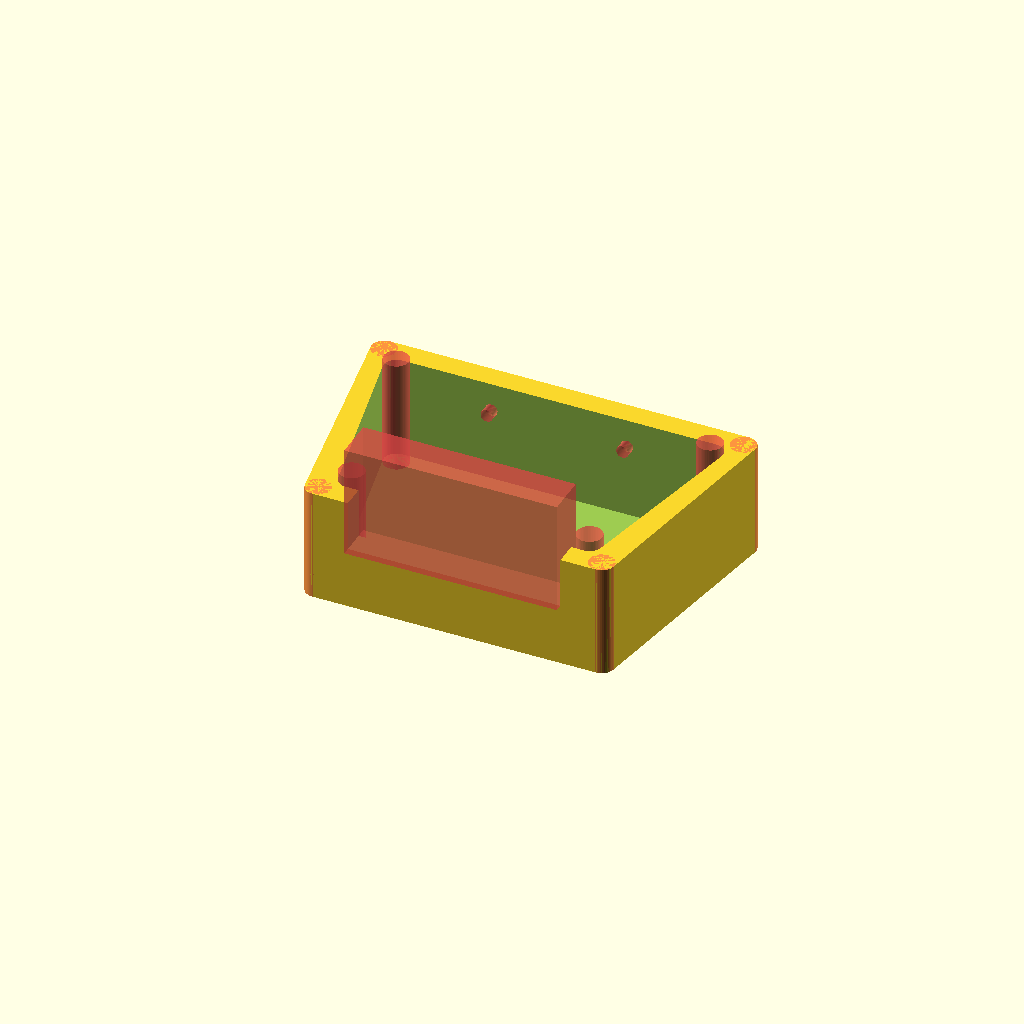
Cell 1: rendered with the file's own defaults.
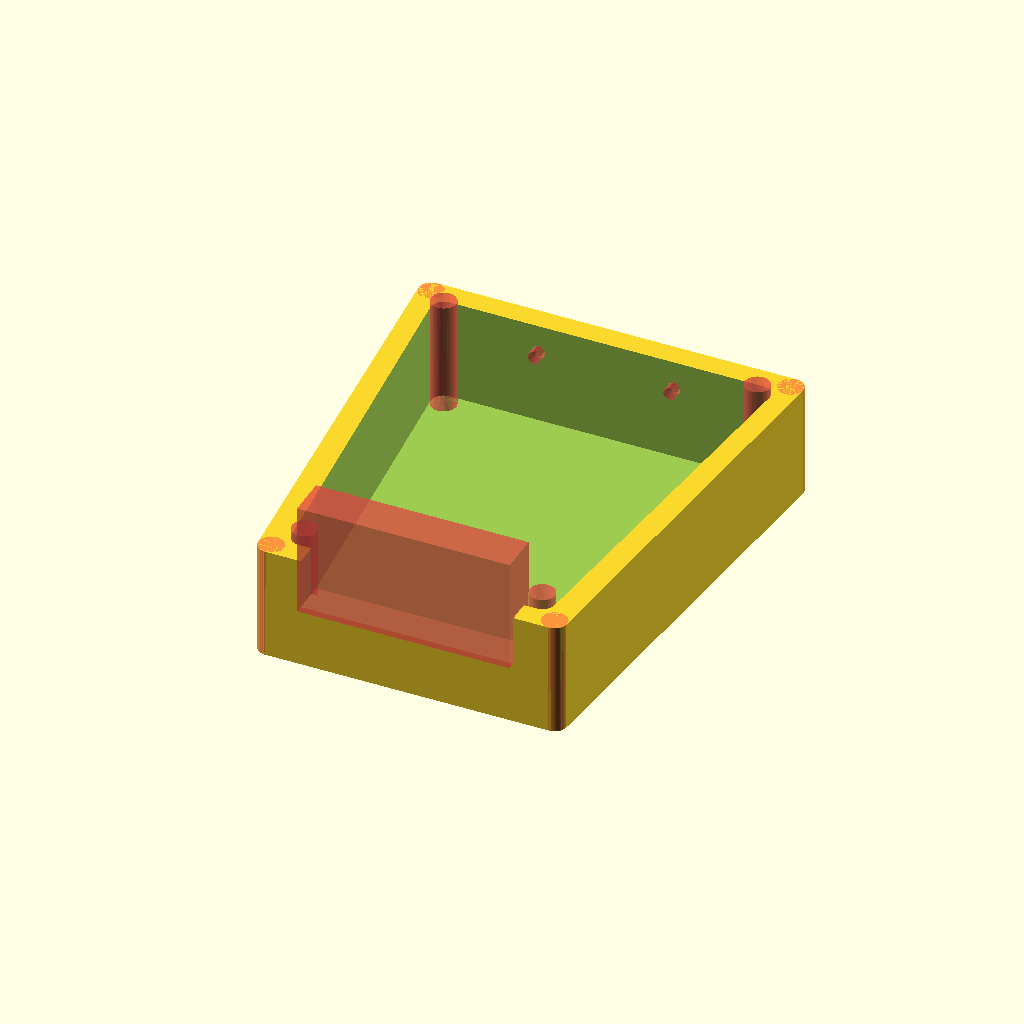
Cell 2: the same model with depth = 160.
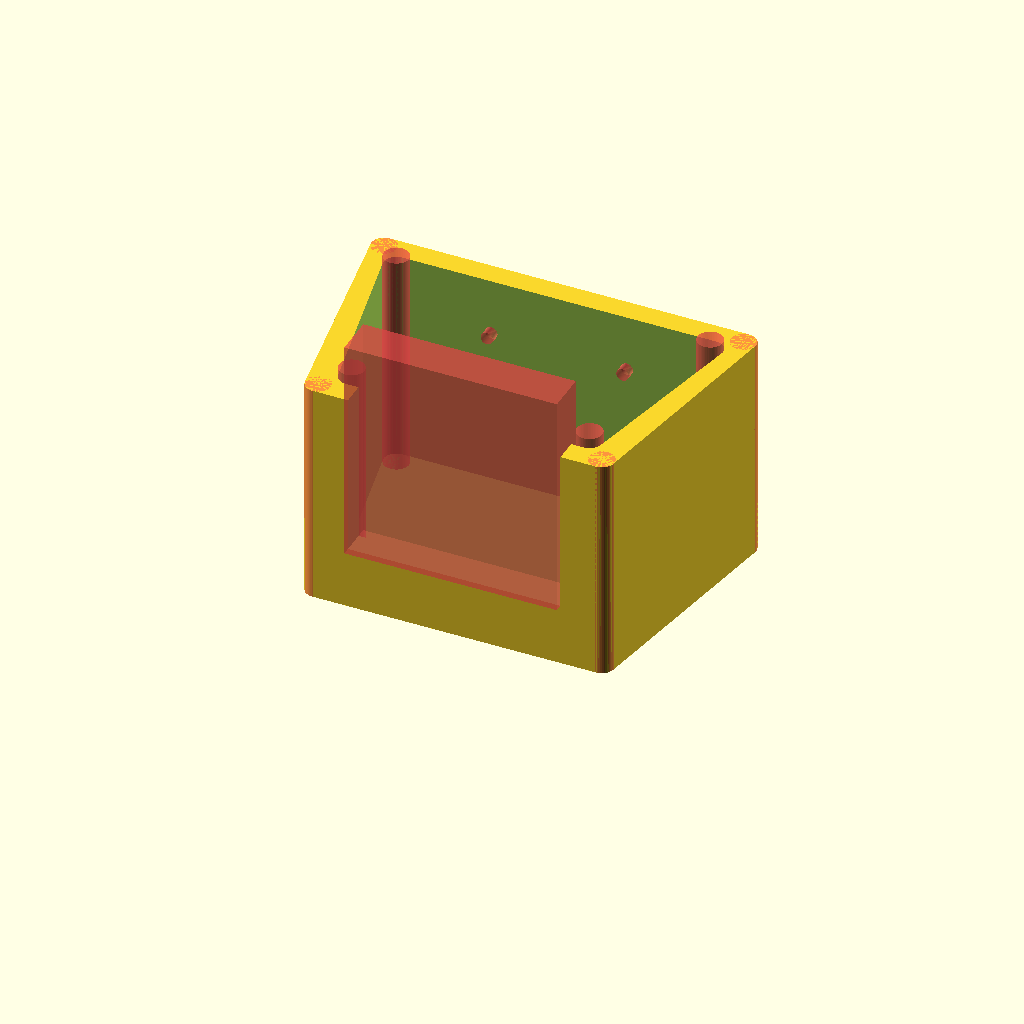
Cell 3: the same model with height = 90.
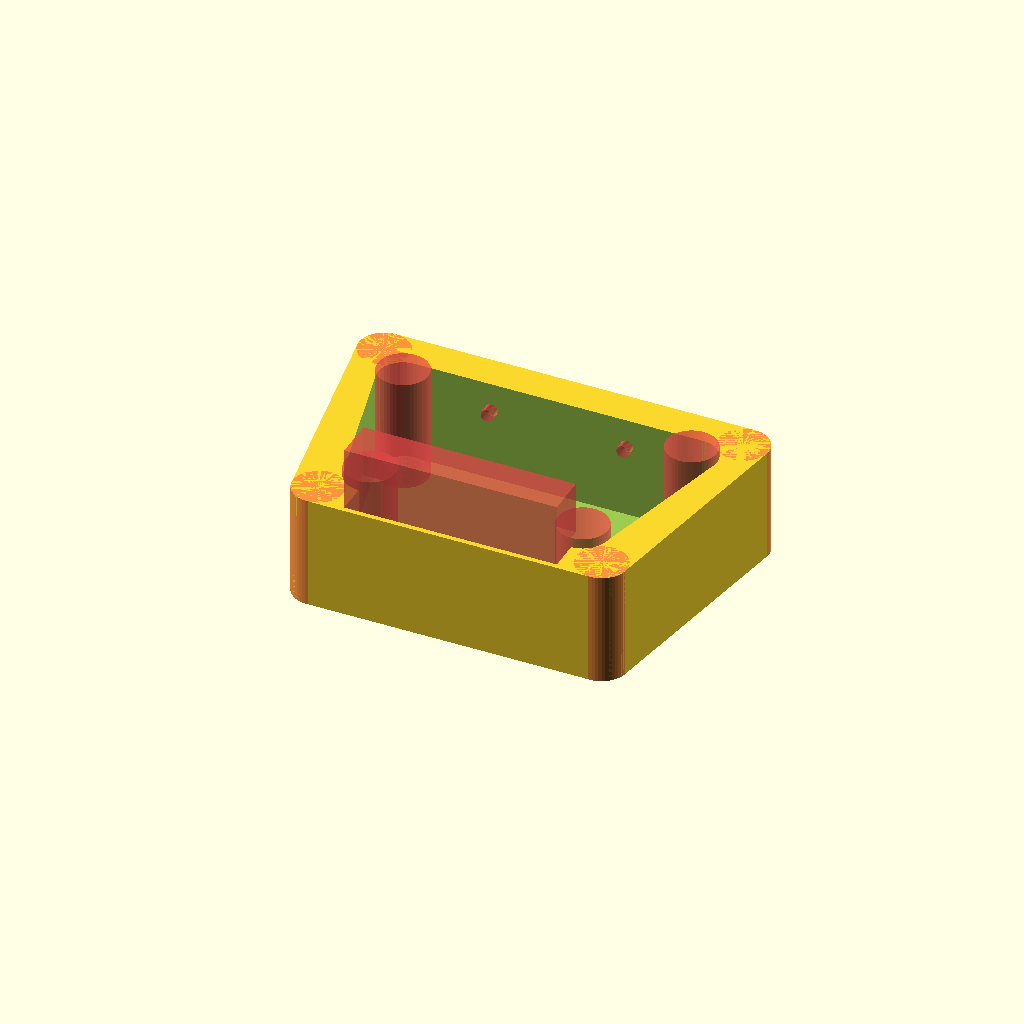
Cell 4: the same model with corner_radius = 10.
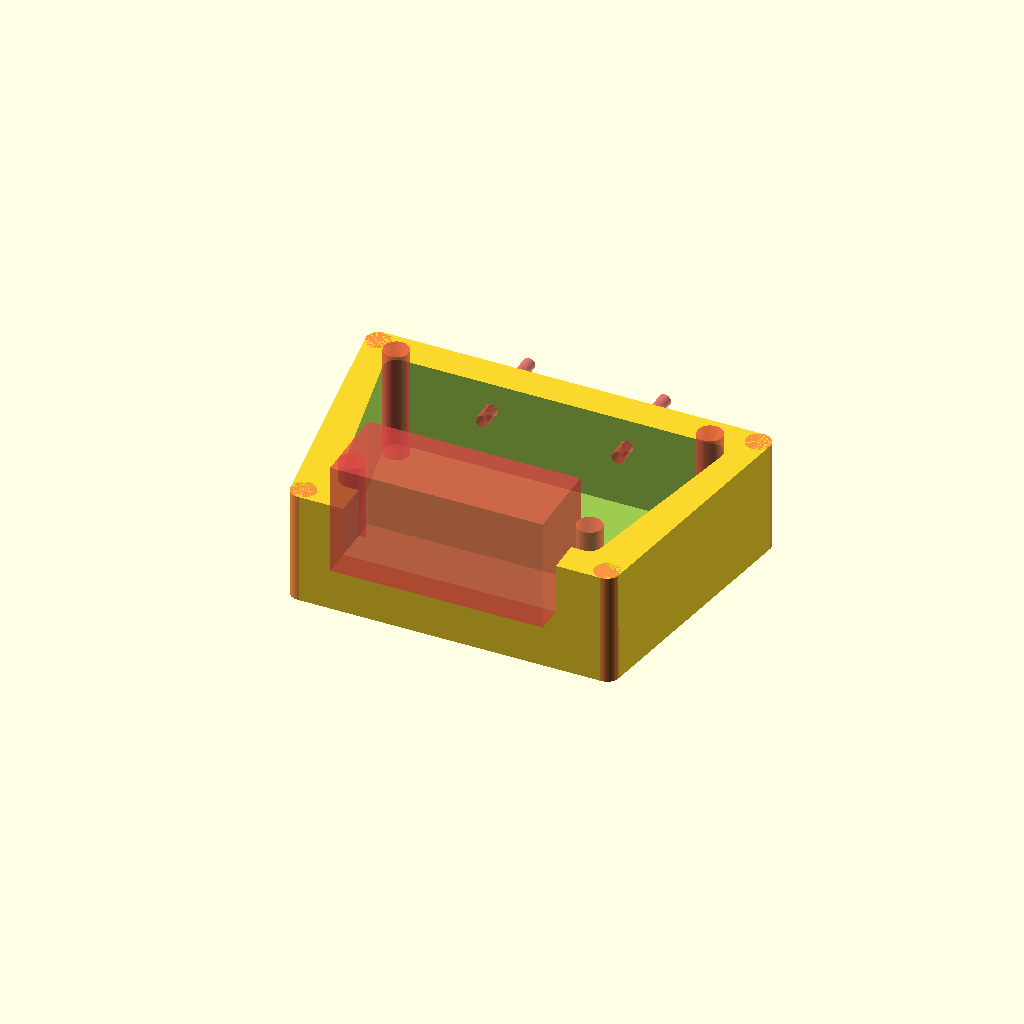
Cell 5: wall_thickness = 8 (everything else at default).
One fixed orthographic camera (rotation 55°, 0°, 25°; colour scheme Cornfield) for every cell.
OpenSCAD source file RogersRouter.scad:
//outside dimensions of the box
bottom_width  = 126 + 4+2+2;    //x dimension
top_width = 100+2+2;

depth = 80;    //y dimension
height = 45;   //z dimension
$fn=50;

//additional parameters
corner_radius = 5;      // radius of box corners
wall_thickness = 4;     // total thickness of any wall
post_diameter = 10;     // internal post for screws
hole_diameter = 3;      // size of screws for lid (0=no screws)
lid_thickness= 2;       // comment out if no lid required
lid_lip = 2;            // 0 makes lid flush to top
lid_tolerance = .5;     // shrink lid so not squeaky fit

fn=50;

// make 4 "posts" about 0,0,0 offset by +/-x +/-y 
module posts(x_bottom, x_top, y,z,h,r)
{
    translate([x_bottom,y,z]){      // move post to this location
        cylinder(r = r, h = h);     // make one post
    }
    translate([-x_bottom,y,z]){     // move post to this location
        cylinder(r = r, h = h);     // make one post
    }   
    translate([-x_top,-y,z]){       // move post to this location
        cylinder(r = r, h = h);     // make one post
    }
    translate([x_top,-y,z]){        // move post to this location
        cylinder(r = r, h = h);     // make one post
    }    
}

difference(){

    difference() { // make 2 boxes one inside the other and remove "inside box" from "outside box"
        // use posts to define OUTSIDE of a solid box centered on 0,0
        hull(){
            #posts(  
                x_bottom =(bottom_width/2  + wall_thickness),
                x_top = (top_width/2 + wall_thickness),
                y=(depth/2 + wall_thickness ),
                z= 0,
                h= height,
                r = corner_radius);
        }
            
        // use posts to define INSIDE of a solid box centered on 0,0
        hull(){
            #posts(
                x_bottom =(bottom_width/2 - corner_radius),
                x_top =(top_width/2 - corner_radius),
                y=(depth/2 - corner_radius),
                z= wall_thickness, // move up to create bottom
                h= height,
                r = corner_radius);
        }

        // now we have a simple hollow box.
    }
    
    union()
    {
        GRAB_WIDTH = 25;
        translate ([-bottom_width/2 + GRAB_WIDTH, -depth/2 - wall_thickness*3, 25])
        {
            #cube( [bottom_width - GRAB_WIDTH*2, wall_thickness *4 , height]); 
        }

        HOLE_DIA=4.88;
        
        translate ([-bottom_width/5 , +depth/2 - wall_thickness , height * 3/4])
        rotate([-90, 0, 0]) #cylinder(h = wall_thickness * 5, d= HOLE_DIA);

        translate ([+bottom_width/5 , +depth/2 - wall_thickness , height * 3/4])
        rotate([-90, 0, 0]) #cylinder(h = wall_thickness * 5, d= HOLE_DIA);

    }
}
Customizer parameters (derived from the source; name, type, default, range or options):
depth: number, default 80
height: number, default 45
corner_radius: number, default 5
wall_thickness: number, default 4
post_diameter: number, default 10
hole_diameter: number, default 3
lid_thickness: number, default 2
lid_lip: number, default 2
lid_tolerance: number, default 0.5
fn: number, default 50
